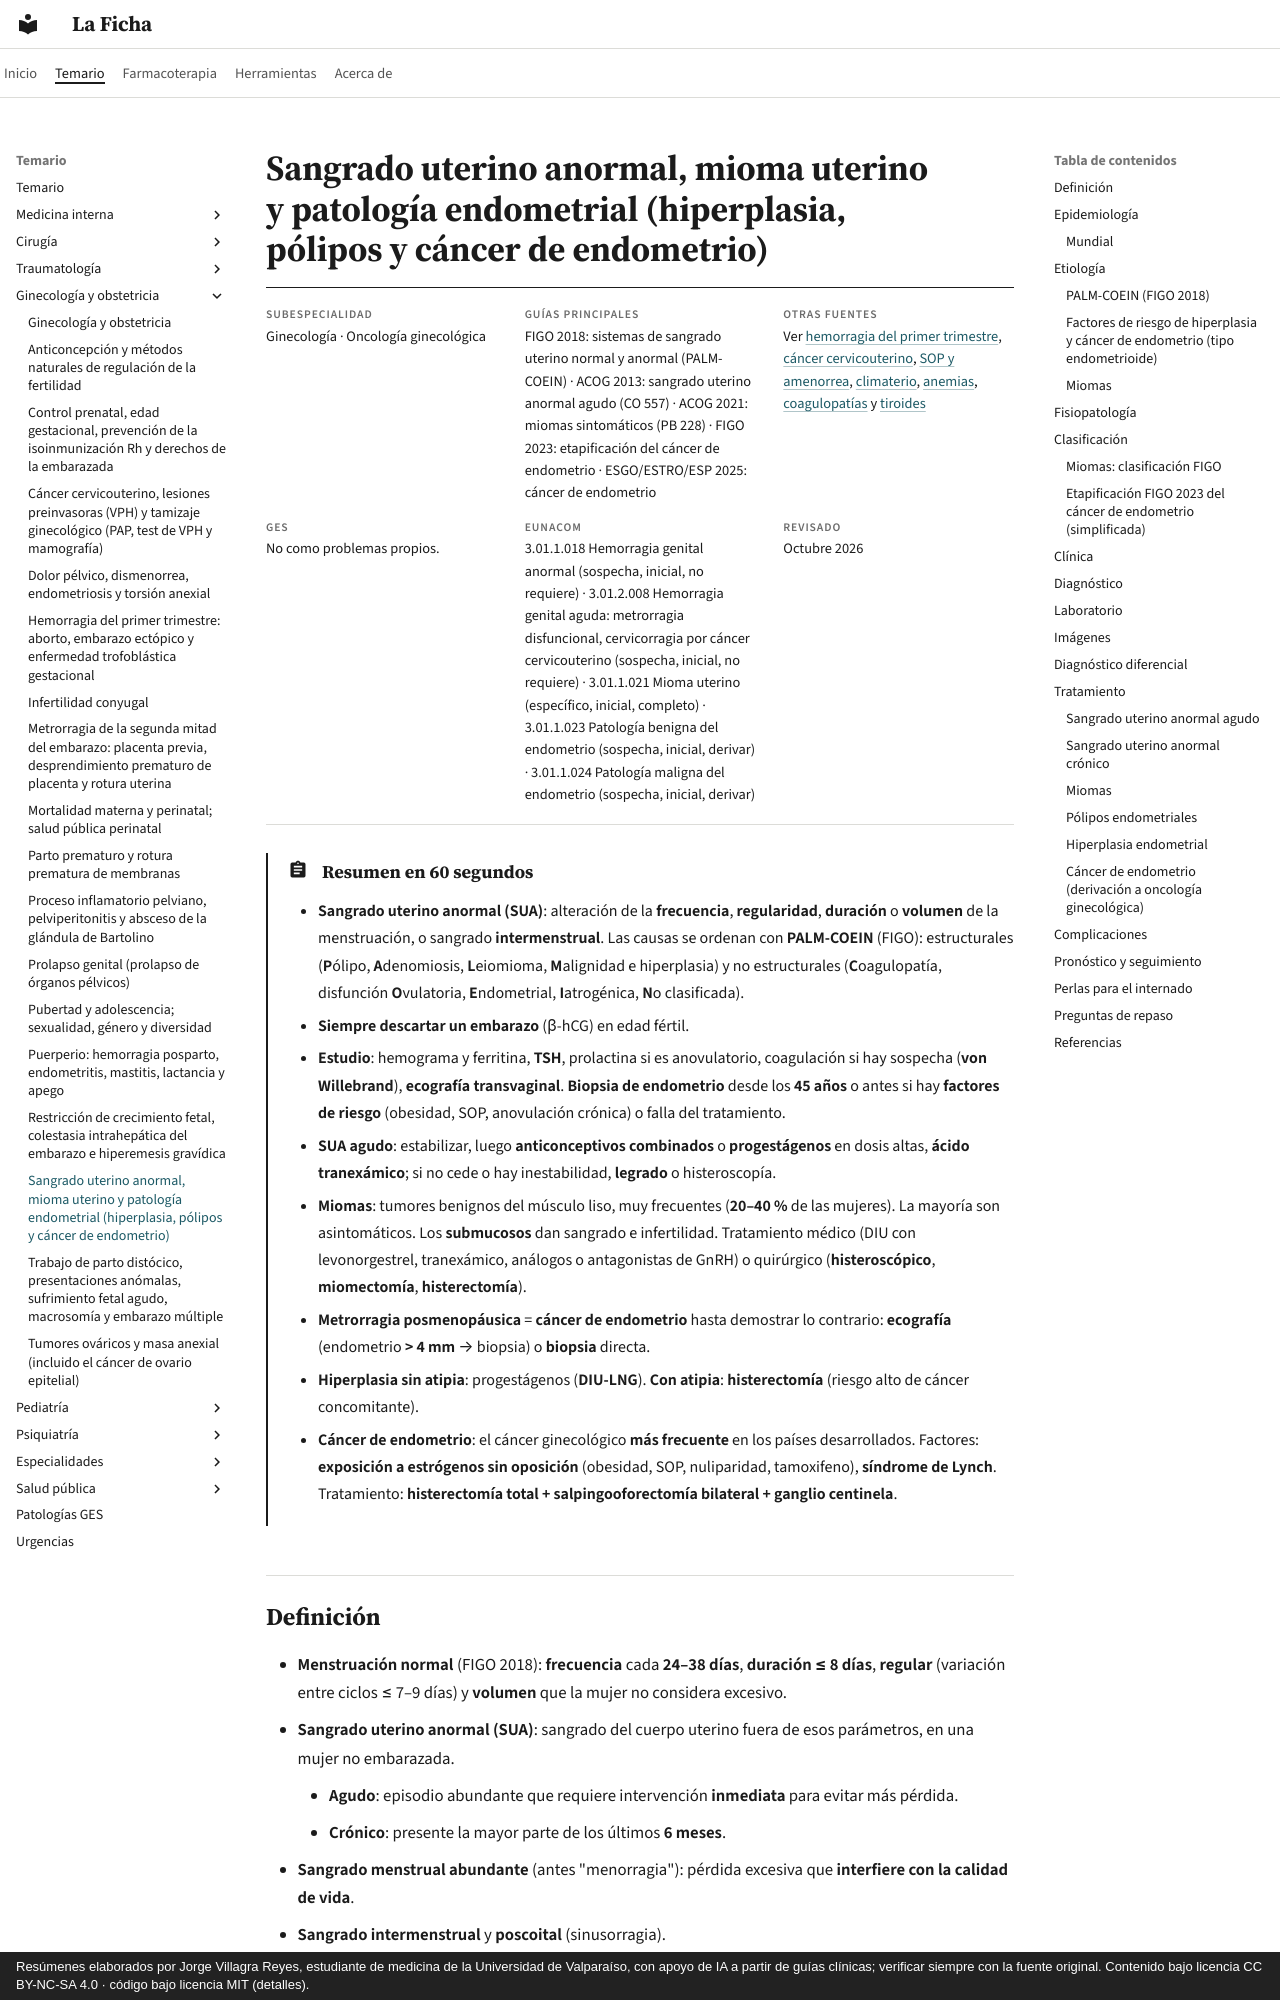

repository: jorgevillagrareyes-dotcom/laficha · page: ginecologia-obstetricia/sangrado-uterino-anormal-miomas-y-patologia-endometrial.html · generator: mkdocs · copyright: Resúmenes elaborados por Jorge Villagra Reyes, estudiante de medicina de la Universidad de Valparaíso, con apoyo de IA a partir de guías clínicas; verificar siempre con la fuente original. Contenido bajo licencia CC BY-NC-SA 4.0 · código bajo licencia MIT (detalles).

---
tags:
  - Ginecología y obstetricia
  - Frecuente en sala
---

# Sangrado uterino anormal, mioma uterino y patología endometrial (hiperplasia, pólipos y cáncer de endometrio)

<div class="ficha" markdown>

**Subespecialidad**
Ginecología · Oncología ginecológica

**Guías principales**
FIGO 2018: sistemas de sangrado uterino normal y anormal (PALM-COEIN) · ACOG 2013: sangrado uterino anormal agudo (CO 557) · ACOG 2021: miomas sintomáticos (PB 228) · FIGO 2023: etapificación del cáncer de endometrio · ESGO/ESTRO/ESP 2025: cáncer de endometrio

**Otras fuentes**
Ver [hemorragia del primer trimestre](hemorragia-del-primer-trimestre-aborto-ectopico-y-mola.md), [cáncer cervicouterino](cancer-cervicouterino-lesiones-preinvasoras-y-tamizaje.md), [SOP y amenorrea](../endocrinologia/hirsutismo-amenorrea-y-ovario-poliquistico.md), [climaterio](../endocrinologia/climaterio-y-menopausia.md), [anemias](../hematologia/anemias.md), [coagulopatías](../hematologia/coagulopatias-cid-y-reversion-de-anticoagulantes.md) y [tiroides](../endocrinologia/hipotiroidismo-e-hipertiroidismo.md)

**GES**
No como problemas propios.

**EUNACOM**
3.01.1.018 Hemorragia genital anormal (sospecha, inicial, no requiere) · 3.01.2.008 Hemorragia genital aguda: metrorragia disfuncional, cervicorragia por cáncer cervicouterino (sospecha, inicial, no requiere) · 3.01.1.021 Mioma uterino (específico, inicial, completo) · 3.01.1.023 Patología benigna del endometrio (sospecha, inicial, derivar) · 3.01.1.024 Patología maligna del endometrio (sospecha, inicial, derivar)

**Revisado**
Octubre 2026

</div>
